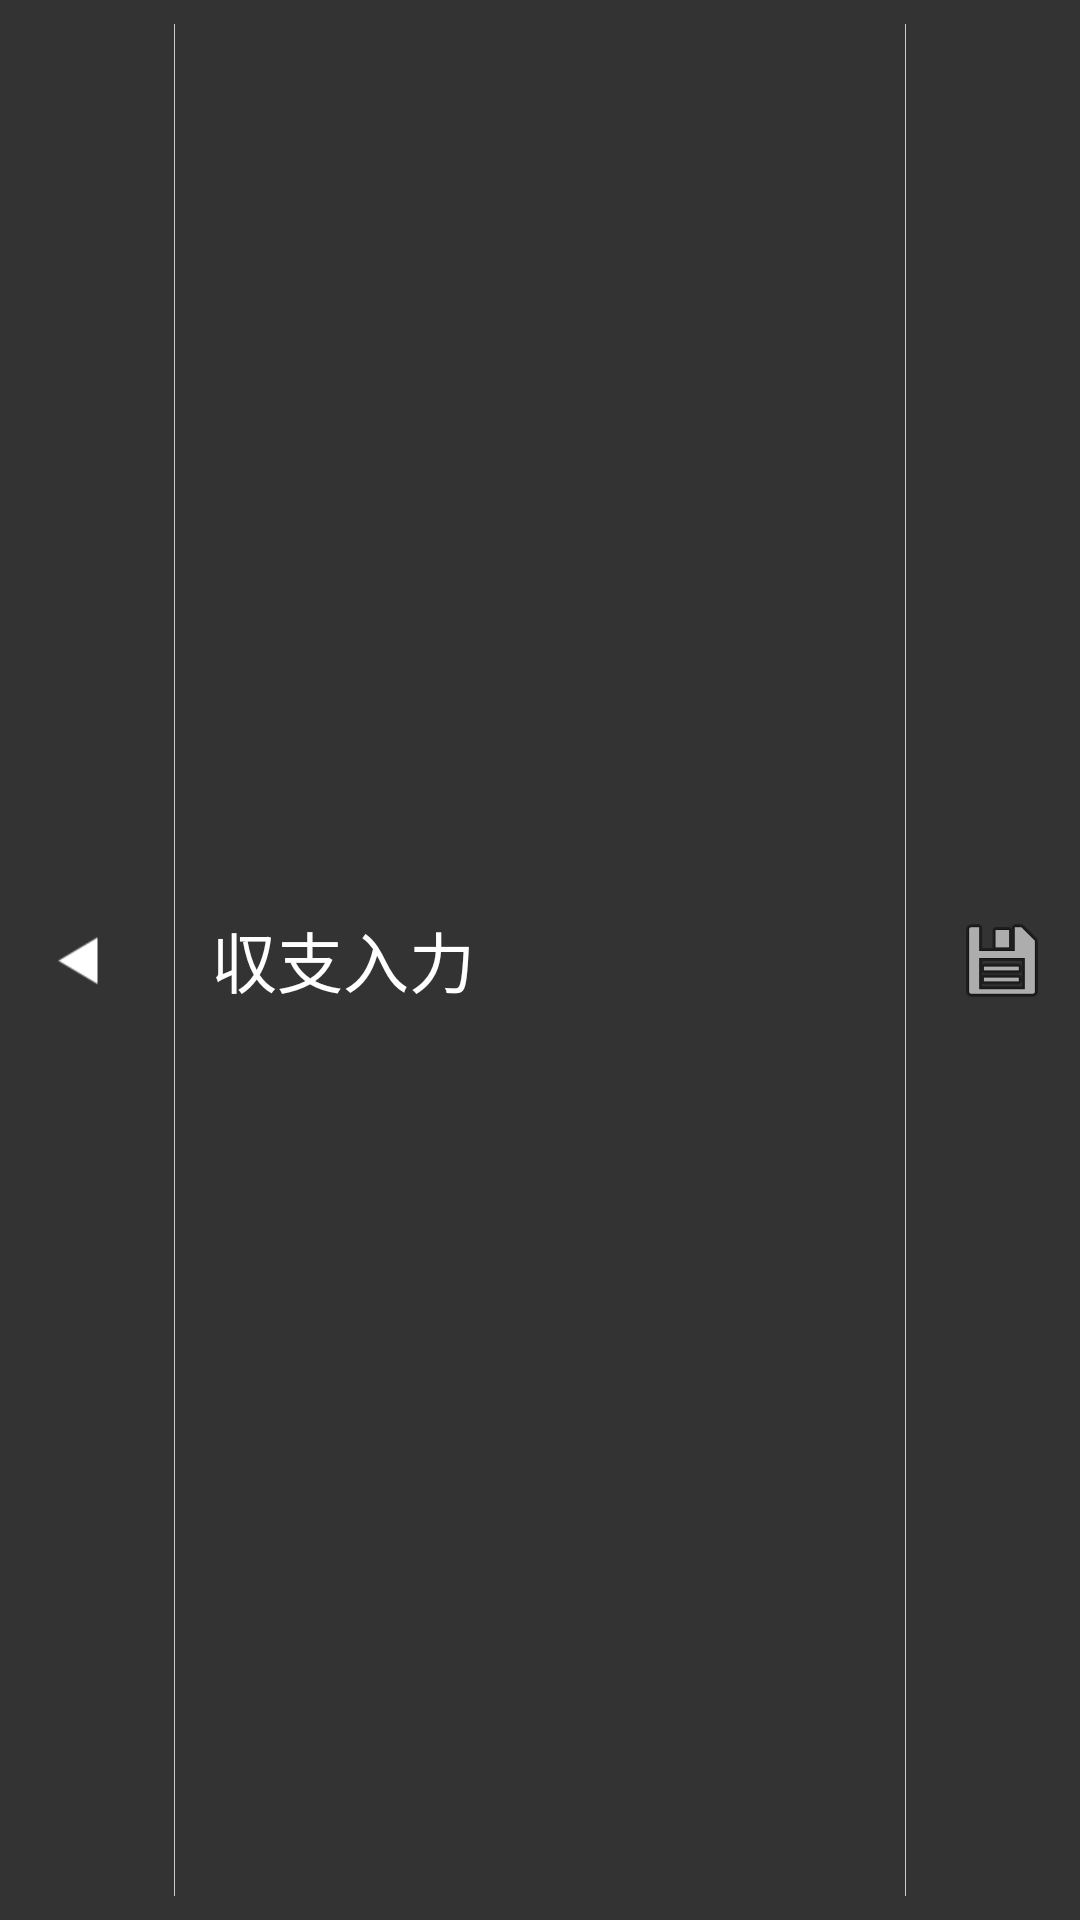

Here is an Android app screen rendered from its layout file. Give the layout XML and the strings, colors and styles it references.
<!-- AndroidManifest.xml: application theme android:Theme.NoTitleBar -->
<!-- res/layout/include_header_add.xml -->
<?xml version="1.0" encoding="utf-8"?>
<LinearLayout xmlns:android="http://schemas.android.com/apk/res/android"
    android:layout_width="match_parent"
    android:layout_height="@dimen/header_height"
    android:layout_marginBottom="1dp"
    android:background="@color/header_background"
    android:gravity="center_vertical"
    android:orientation="horizontal"
    android:paddingLeft="6dp"
    android:paddingRight="6dp" >

    
    <ImageButton
        android:id="@+id/header_back_add"
        android:layout_width="@dimen/header_button_size"
        android:layout_height="@dimen/header_button_size"
        android:src="@drawable/hdr_back_on"
        android:background="@drawable/selector_header_button"
        android:onClick="onClickLinearHeaderBackAdd"/>

    <include layout="@layout/include_divider_vertical" />

    
    <TextView
        android:id="@+id/header_text_add"
        android:layout_width="wrap_content"
        android:layout_height="@dimen/header_button_size"
        android:text="@string/str_add_list_title"
        android:gravity="center"
        android:textColor="@color/white"
        android:textSize="@dimen/header_text_size" />

    <LinearLayout
        android:layout_width="0dp"
        android:layout_height="match_parent"
        android:layout_weight="1"
        android:gravity="end|center_vertical"
        android:orientation="horizontal" >
　
        <include layout="@layout/include_divider_vertical" />

        
        <ImageButton
            android:id="@+id/header_menu_add"
            android:layout_width="@dimen/header_button_size"
            android:layout_height="@dimen/header_button_size"
            android:src="@android:drawable/ic_menu_save"
            android:background="@drawable/selector_header_button"
            android:onClick="onClickLinearHeaderSave"
            />
    </LinearLayout>

</LinearLayout>
<!-- res/layout/include_divider_vertical.xml (included above) -->
<?xml version="1.0" encoding="utf-8"?>

<View xmlns:android="http://schemas.android.com/apk/res/android"
    android:layout_width="1px"
    android:layout_height="match_parent"
    android:layout_marginBottom="8dp"
    android:layout_marginLeft="12dp"
    android:layout_marginRight="12dp"
    android:layout_marginTop="8dp"
    android:background="#CCCCCC" />
<!-- resources referenced by this layout -->
<resources>
  <color name="header_background">#333333</color>
  <color name="white">#FFffffff</color>
  <dimen name="header_button_size">40dp</dimen>
  <dimen name="header_height">50dp</dimen>
  <dimen name="header_text_size">22sp</dimen>
  <!-- drawable hdr_back_on: png bitmap (drawable-xhdpi, 1381 bytes) -->
  <!-- drawable selector_header_button (drawable) -->
  <?xml version="1.0" encoding="utf-8"?>
  <selector xmlns:android="http://schemas.android.com/apk/res/android">
      
      <item
          android:state_pressed="true"
          android:drawable="@color/bg_color_white_alpha_3f" />
       
      <item
          android:state_pressed="false"
          android:drawable="@color/header_background" />
  </selector>
  <string name="str_add_list_title">収支入力</string>
  <color name="bg_color_white_alpha_3f">#3fFFFFFF</color>
</resources>
